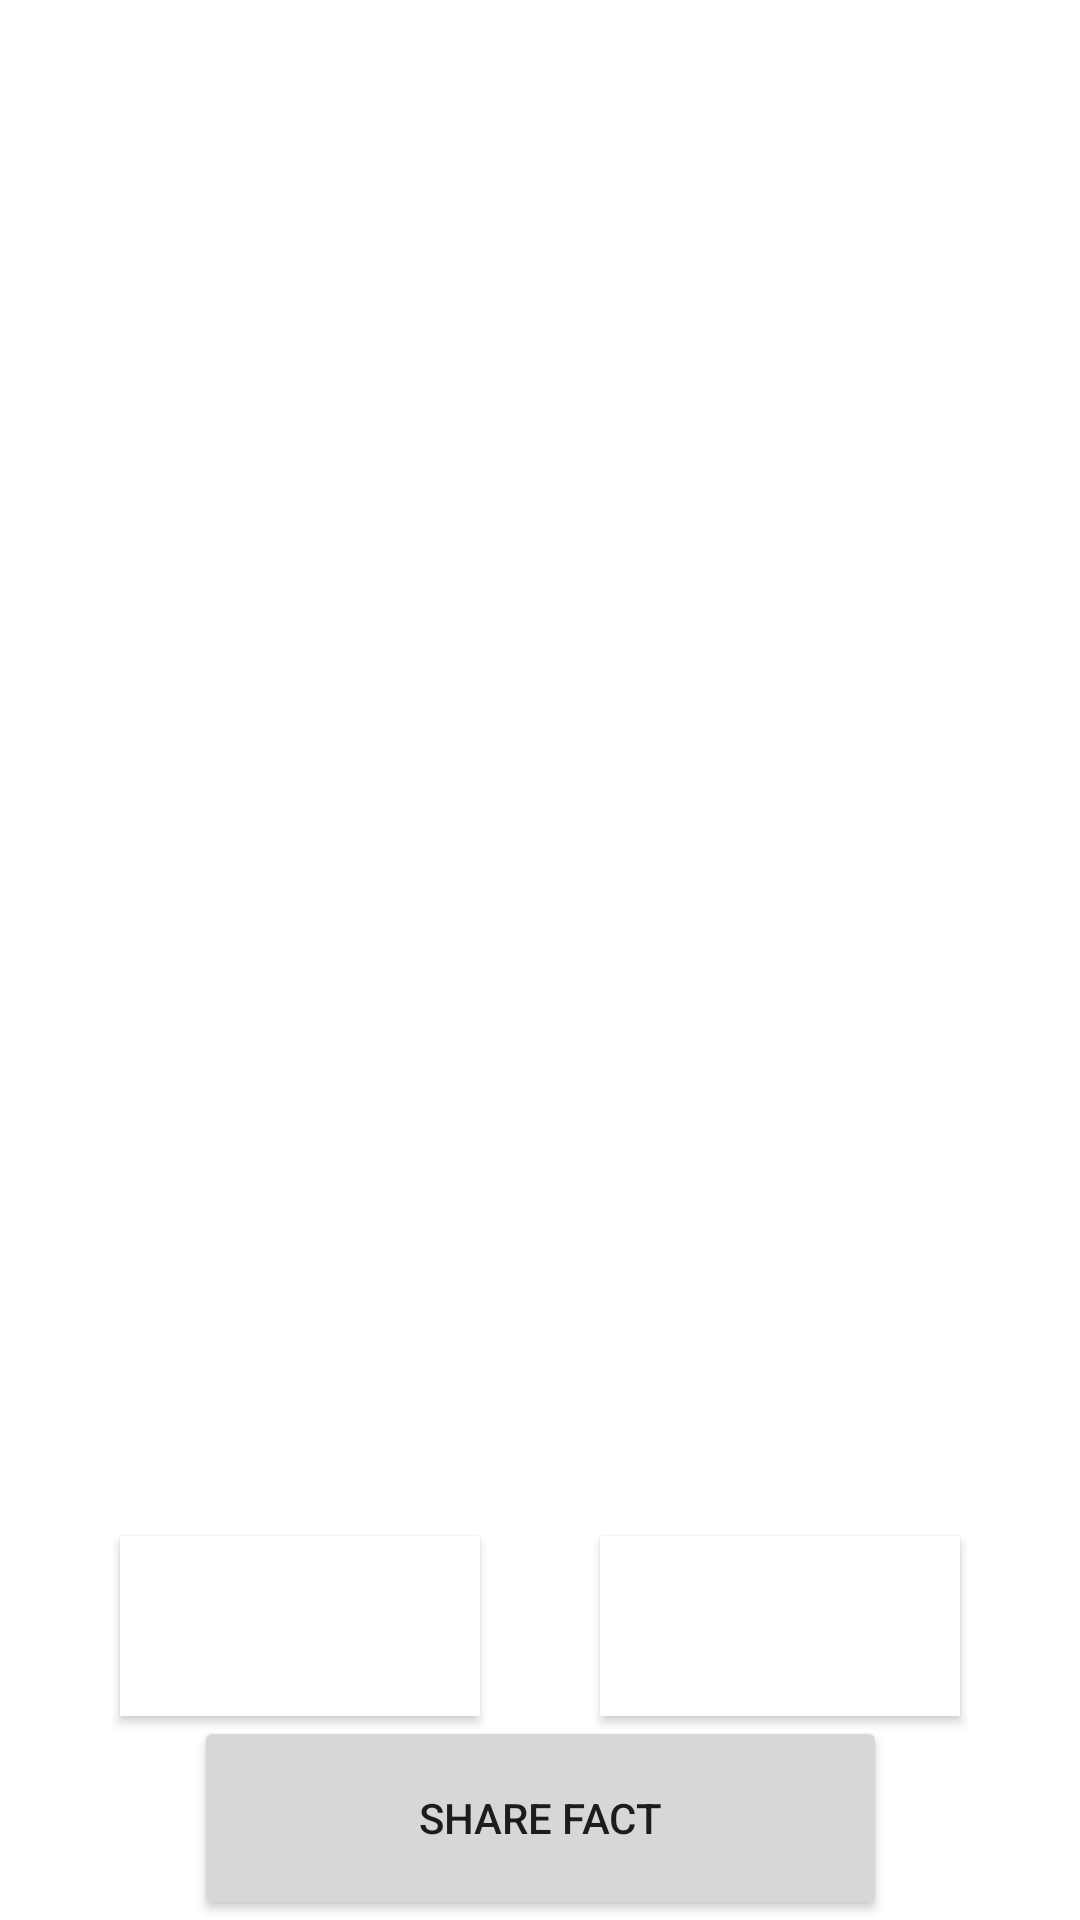

Reconstruct the res/layout file that produces this screen, plus the resources it refers to.
<!-- AndroidManifest.xml: application theme Theme.FactBook -->
<!-- res/layout/fragment_car.xml -->
<?xml version="1.0" encoding="utf-8"?>
<layout xmlns:android="http://schemas.android.com/apk/res/android"
    xmlns:app="http://schemas.android.com/apk/res-auto"
    xmlns:tools="http://schemas.android.com/tools"
    tools:context=".factFragments.Car">

    <androidx.constraintlayout.widget.ConstraintLayout
        style="@style/layoutForFragments"
        android:layout_width="match_parent"
        android:layout_height="match_parent">

        <TextView
            android:id="@+id/carFactTextview"
            style="@style/layoutForFragments"
            android:layout_height="0dp"
            android:gravity="center"
            android:textSize="24sp"
            app:layout_constraintBottom_toTopOf="@+id/carNext"
            app:layout_constraintEnd_toEndOf="parent"
            app:layout_constraintStart_toStartOf="parent"
            app:layout_constraintTop_toTopOf="parent"
            app:layout_constraintVertical_chainStyle="spread" />

        <Button
            android:id="@+id/carPrevious"
            style="@style/PreviousNextButton"
            android:layout_width="120dp"
            android:layout_height="60dp"
            android:text="@string/previous_button"
            app:layout_constraintBottom_toBottomOf="@+id/carNext"
            app:layout_constraintEnd_toEndOf="parent"
            app:layout_constraintStart_toEndOf="@+id/carNext"
            app:layout_constraintTop_toTopOf="@+id/carNext" />

        <Button
            android:id="@+id/carNext"
            style="@style/PreviousNextButton"
            android:layout_width="120dp"
            android:layout_height="60dp"
            android:text="@string/next_button"
            app:layout_constraintBottom_toTopOf="@+id/carShare"
            app:layout_constraintEnd_toStartOf="@+id/carPrevious"
            app:layout_constraintStart_toStartOf="parent"
            app:layout_constraintTop_toBottomOf="@+id/carFactTextview" />

        <Button
            android:id="@+id/carShare"
            style="@style/shareButton"
            android:layout_width="231dp"
            android:layout_height="68dp"
            android:text="@string/share_button"
            app:layout_constraintBottom_toBottomOf="parent"
            app:layout_constraintEnd_toEndOf="parent"
            app:layout_constraintHorizontal_bias="0.501"
            app:layout_constraintStart_toStartOf="parent"
            app:layout_constraintTop_toBottomOf="@+id/carNext" />
    </androidx.constraintlayout.widget.ConstraintLayout>
</layout>
<!-- resources referenced by this layout -->
<resources>
  <string name="next_button">Next</string>
  <string name="previous_button">Prev</string>
  <string name="share_button">Share Fact</string>
  <style name="PreviousNextButton">
          <item name="android:layout_width">120dp</item>
          <item name="android:layout_height">60dp</item>
          <item name="android:background">@color/white</item>
          <item name="android:textColor">@color/white</item>
          <item name="android:textStyle">bold</item>
      </style>
  <style name="Theme.FactBook" parent="Theme.MaterialComponents.DayNight.DarkActionBar">
          
          <item name="colorPrimary">@color/purple_500</item>
          <item name="colorPrimaryVariant">@color/purple_700</item>
          <item name="colorOnPrimary">@color/white</item>
          
          <item name="colorSecondary">@color/teal_200</item>
          <item name="colorSecondaryVariant">@color/teal_700</item>
          <item name="colorOnSecondary">@color/black</item>
          
          <item name="android:statusBarColor" tools:targetApi="l">?attr/colorPrimaryVariant</item>
          
      </style>
  <!-- not gathered from this repository: default colours our renderer supplied (Android Studio template values) -->
  <color name="purple_500">#FF6200EE</color>
  <color name="purple_700">#FF3700B3</color>
  <color name="teal_200">#FF03DAC5</color>
  <color name="teal_700">#FF018786</color>
  <color name="black">#FF000000</color>
  <color name="white">#FFFFFFFF</color>
</resources>
